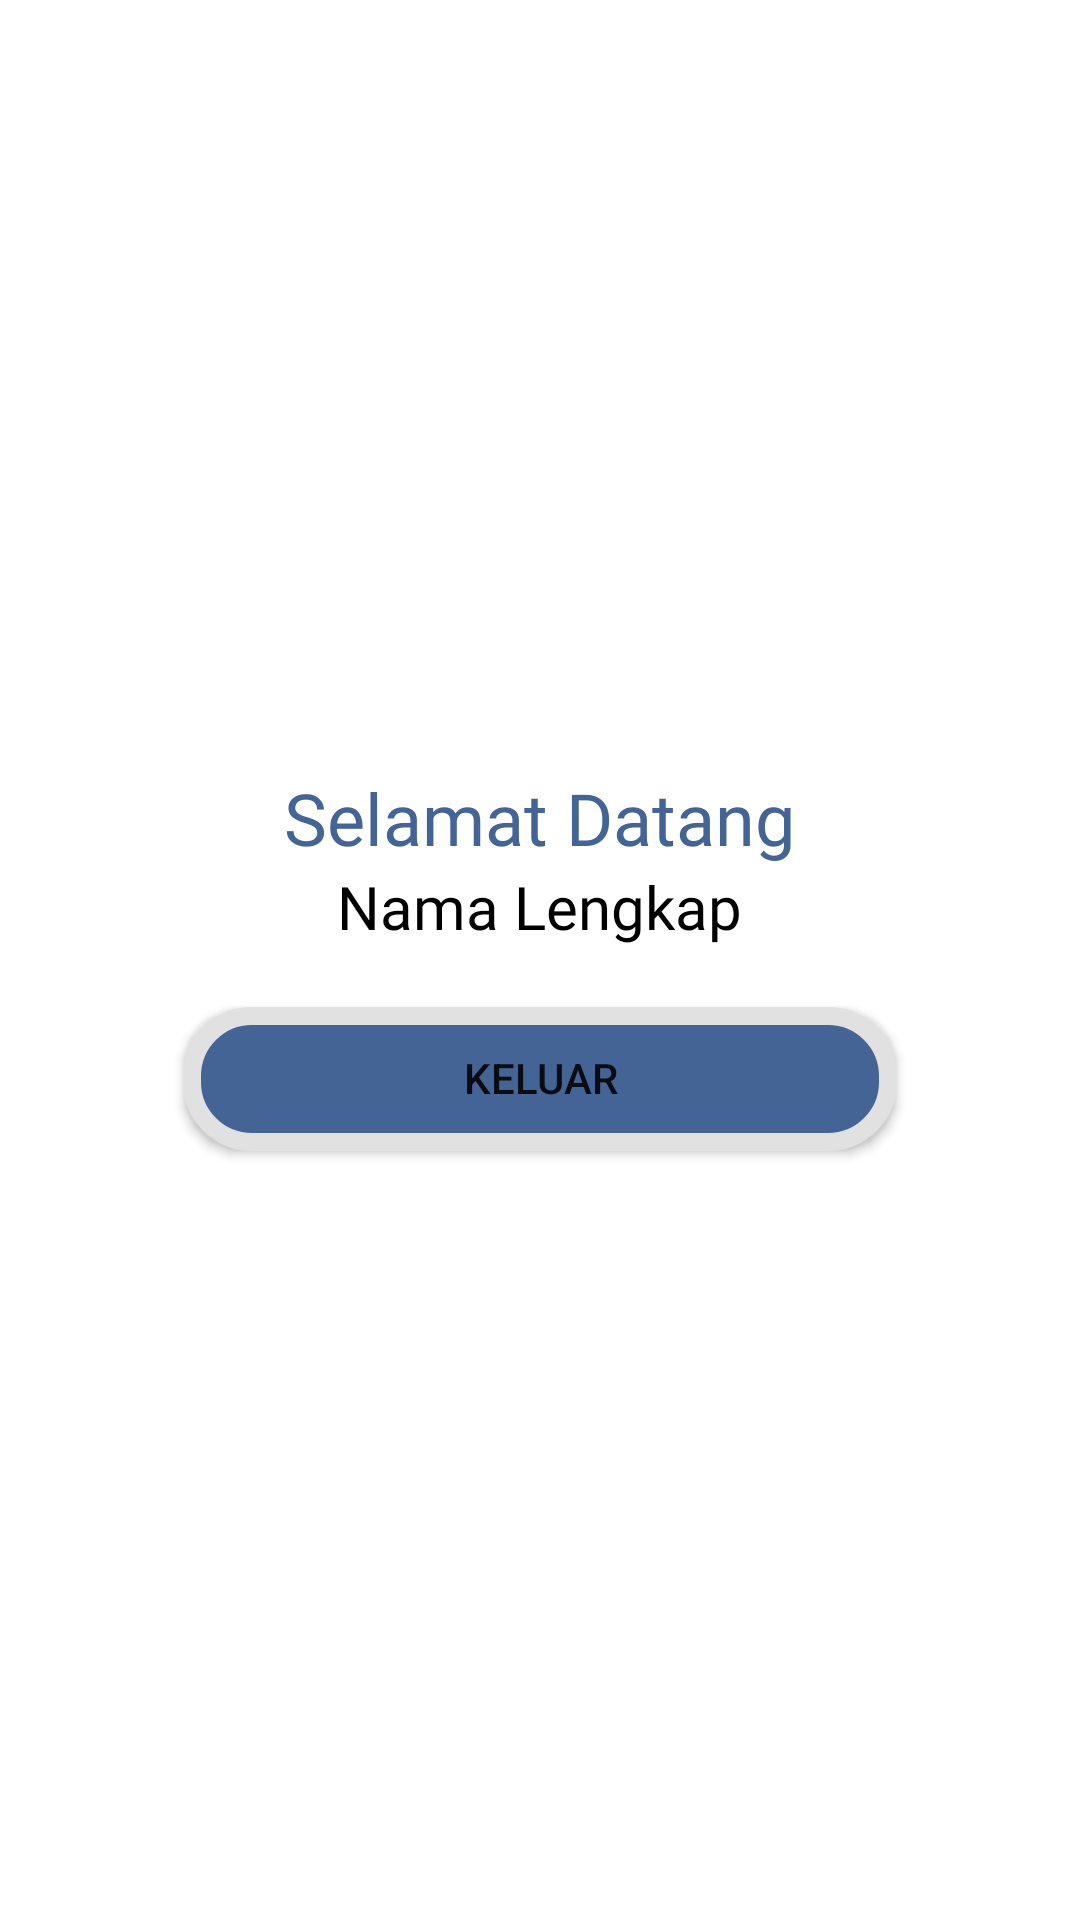

Android layout source for this screen:
<!-- AndroidManifest.xml: application theme Theme.Final2 -->
<!-- res/layout/activity_staff_home_page.xml -->
<?xml version="1.0" encoding="utf-8"?>
<LinearLayout xmlns:android="http://schemas.android.com/apk/res/android"
    xmlns:tools="http://schemas.android.com/tools"
    android:layout_width="match_parent"
    android:layout_height="match_parent"
    android:gravity="center"
    android:orientation="vertical"
    tools:context=".Staff.StaffHomePage">

    <TextView
        style="@style/judul"
        android:layout_width="wrap_content"
        android:layout_height="wrap_content"
        android:text="@string/selamat_datang"
        android:textColor="@color/biru" />

    <TextView
        android:id="@+id/name_staff"
        style="@style/text"
        android:layout_width="wrap_content"
        android:layout_height="wrap_content"
        android:layout_marginBottom="20dp"
        android:text="@string/nama_lengkap"
        android:textColor="@color/black" />

    <Button
        android:id="@+id/logout"
        android:layout_width="match_parent"
        android:layout_height="wrap_content"
        android:layout_marginLeft="61dp"
        android:layout_marginRight="61dp"
        android:background="@drawable/input_txt"
        android:text="@string/keluar" />

</LinearLayout>
<!-- resources referenced by this layout -->
<resources>
  <color name="biru">#446495</color>
  <color name="black">#FF000000</color>
  <!-- drawable input_txt (drawable) -->
  <?xml version="1.0" encoding="utf-8"?>
  <shape xmlns:android="http://schemas.android.com/apk/res/android"
      android:shape="rectangle">
      <solid android:color="#446495"/>
      <corners android:radius="20dp"/>
      <padding
          android:bottom="2dp"
          android:left="1dp"
          android:right="1dp"
          android:top="1dp" />
      <stroke
          android:width="6dp"
          android:color="#E1E1E1" />
  </shape>
  <string name="keluar">Keluar</string>
  <string name="nama_lengkap">Nama Lengkap</string>
  <string name="selamat_datang">Selamat Datang</string>
  <style name="judul">
          <item name="android:fontFamily">@font/hind_semibold</item>
          <item name="android:textSize">24sp</item>
          <item name="color">@color/white</item>
      </style>
  <style name="text">
          <item name="android:fontFamily">@font/hind_semibold</item>
          <item name="android:textSize">20sp</item>
          <item name="color">@color/white</item>
      </style>
  <style name="Theme.Final2" parent="Theme.MaterialComponents.DayNight.DarkActionBar">
          
          <item name="colorPrimary">@color/biru</item>
          <item name="colorPrimaryVariant">@color/biru</item>
          <item name="colorOnPrimary">@color/white</item>
          
          <item name="colorSecondary">@color/teal_200</item>
          <item name="colorSecondaryVariant">@color/teal_700</item>
          <item name="colorOnSecondary">@color/black</item>
          
          <item name="android:statusBarColor">?attr/colorPrimaryVariant</item>
          
      </style>
  <color name="white">#FFFFFFFF</color>
  <color name="teal_200">#FF03DAC5</color>
  <color name="teal_700">#FF018786</color>
</resources>
